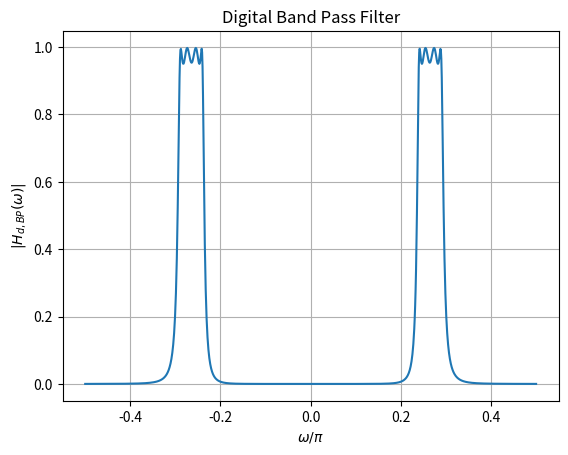

Here is the Python script that generated this plot:
import numpy as np
import matplotlib.pyplot as plt
from sympy import symbols, exp, I

# Define symbolic variables
s, s_L, z, omega = symbols('s s_L z omega')

# Given transfer function
H_s_L =0.4052/(1.0*s_L**4 + 1.2794*s_L**3 + 1.8257*s_L**2 + 1.1403*s_L + 0.4250)


Omega_0_val = 0.4404
B_val =0.094



s_L_expr = (s**2 + Omega_0_val**2) / (B_val * s)
H_s = H_s_L.subs(s_L, s_L_expr)

# Substitute s expression
s_expr = (1 - z**(-1)) / (1 + z**(-1))
H_s = H_s.subs(s, s_expr)

# Define the expression for z
z_expr = exp(1j * omega)

# Substitute z expression
H_z = H_s.subs(z, z_expr)


omega_values = np.linspace(-np.pi/2, np.pi/2, 1000)  
H_values = [np.abs(H_z.evalf(subs={omega: om_val})) for om_val in omega_values]

# Plot
plt.plot(omega_values/np.pi, H_values)
plt.xlabel(r'$\omega/\pi$')
plt.ylabel(r'$|H_{d,BP}(\omega)|$')
plt.title("Digital Band Pass Filter")
plt.grid(True)
plt.savefig("5.png")
